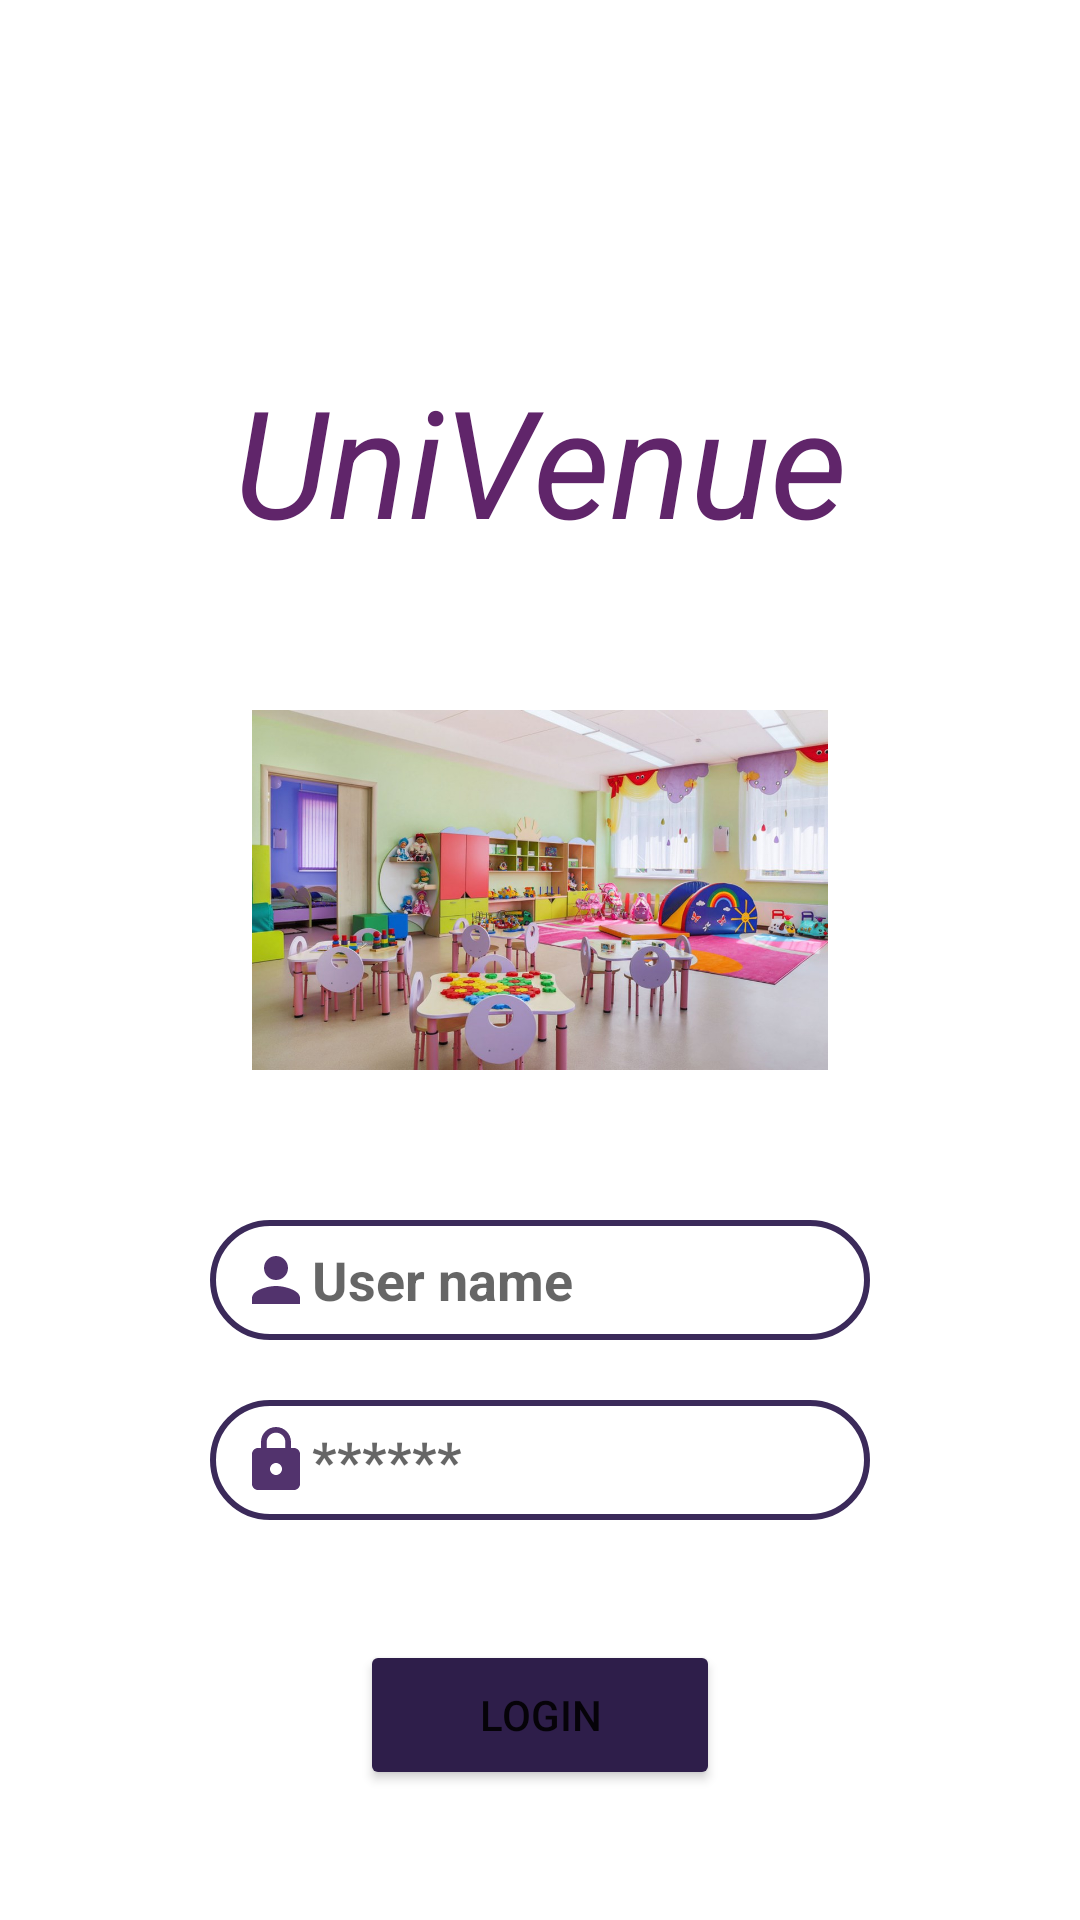

Android layout source for this screen:
<!-- AndroidManifest.xml: application theme Theme.Customdilouge -->
<!-- res/layout/login.xml -->
<?xml version="1.0" encoding="utf-8"?>
<LinearLayout xmlns:android="http://schemas.android.com/apk/res/android"
    android:layout_width="match_parent"
    android:layout_height="match_parent"
    android:orientation="vertical">
    <TextView
        android:layout_width="match_parent"
        android:layout_height="wrap_content"
        android:text="UniVenue"
        android:textAlignment="center"
        android:textSize="50dp"
        android:layout_marginTop="120dp"
        android:textStyle="italic"
        android:textColor="#60256A"/>
    <ImageView
        android:layout_width="match_parent"
        android:layout_height="120dp"
        android:src="@drawable/img"
        android:layout_marginTop="50dp"
        />
    <EditText
        android:layout_width="match_parent"
        android:layout_height="40dp"
        android:background="@drawable/back"
        android:layout_marginLeft="70dp"
        android:layout_marginRight="70dp"
        android:layout_marginTop="50dp"
        android:layout_marginBottom="20dp"
        android:hint="User name"
        android:paddingStart="10dp"
        android:textStyle="bold"
        android:drawableStart="@drawable/baseline_person_24"
        />
    <EditText
        android:layout_width="match_parent"
        android:layout_height="40dp"
        android:background="@drawable/back"
        android:layout_marginRight="70dp"
        android:layout_marginLeft="70dp"
        android:hint="******"
        android:inputType="textWebPassword"
        android:drawableStart="@drawable/baseline_lock_24"
        android:paddingStart="10dp"
        android:textStyle="bold"
        />
    <Button
        android:layout_width="match_parent"
        android:layout_height="50dp"
        android:layout_marginLeft="120dp"
        android:layout_marginRight="120dp"
        android:layout_marginTop="40dp"
        android:text="Login"
        android:backgroundTint="#2E1E4A"/>


</LinearLayout>
<!-- resources referenced by this layout -->
<resources>
  <!-- drawable back (drawable) -->
  <?xml version="1.0" encoding="utf-8"?>
  <shape xmlns:android="http://schemas.android.com/apk/res/android"
      android:shape="rectangle">
      <stroke android:width="2dp" android:color="#3B2A5A"/>
      <corners android:radius="20dp"/>
  
  </shape>
  <!-- drawable baseline_lock_24 (drawable) -->
  <vector android:height="24dp" android:tint="#52336D"
      android:viewportHeight="24" android:viewportWidth="24"
      android:width="24dp" xmlns:android="http://schemas.android.com/apk/res/android">
      <path android:fillColor="@android:color/white" android:pathData="M18,8h-1L17,6c0,-2.76 -2.24,-5 -5,-5S7,3.24 7,6v2L6,8c-1.1,0 -2,0.9 -2,2v10c0,1.1 0.9,2 2,2h12c1.1,0 2,-0.9 2,-2L20,10c0,-1.1 -0.9,-2 -2,-2zM12,17c-1.1,0 -2,-0.9 -2,-2s0.9,-2 2,-2 2,0.9 2,2 -0.9,2 -2,2zM15.1,8L8.9,8L8.9,6c0,-1.71 1.39,-3.1 3.1,-3.1 1.71,0 3.1,1.39 3.1,3.1v2z"/>
  </vector>
  <!-- drawable baseline_person_24 (drawable) -->
  <vector android:height="24dp" android:tint="#52336D"
      android:viewportHeight="24" android:viewportWidth="24"
      android:width="24dp" xmlns:android="http://schemas.android.com/apk/res/android">
      <path android:fillColor="@android:color/white" android:pathData="M12,12c2.21,0 4,-1.79 4,-4s-1.79,-4 -4,-4 -4,1.79 -4,4 1.79,4 4,4zM12,14c-2.67,0 -8,1.34 -8,4v2h16v-2c0,-2.66 -5.33,-4 -8,-4z"/>
  </vector>
  <!-- drawable img: jpg bitmap (drawable, 116846 bytes) -->
  <style name="Theme.Customdilouge" parent="Theme.MaterialComponents.DayNight.DarkActionBar">
          
          <item name="colorPrimary">@color/purple_500</item>
          <item name="colorPrimaryVariant">@color/purple_700</item>
          <item name="colorOnPrimary">@color/white</item>
          
          <item name="colorSecondary">@color/teal_200</item>
          <item name="colorSecondaryVariant">@color/teal_700</item>
          <item name="colorOnSecondary">@color/black</item>
          
          <item name="android:statusBarColor">?attr/colorPrimaryVariant</item>
          
      </style>
  <!-- not gathered from this repository: default colours our renderer supplied (Android Studio template values) -->
  <color name="purple_500">#FF6200EE</color>
  <color name="purple_700">#FF3700B3</color>
  <color name="teal_200">#FF03DAC5</color>
  <color name="teal_700">#FF018786</color>
  <color name="black">#FF000000</color>
  <color name="white">#FFFFFFFF</color>
</resources>
